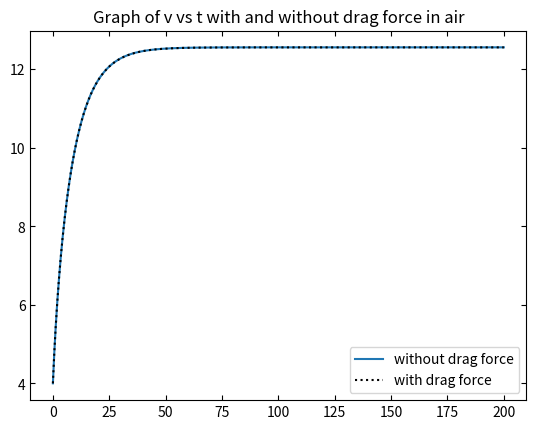
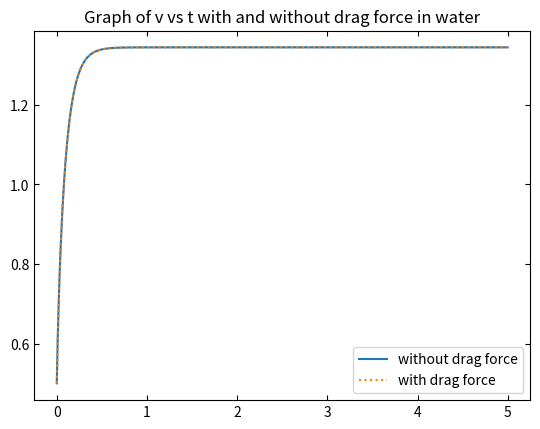

Source code (Python) for these figures, in order:
import numpy as np
import matplotlib.pyplot as plt

def euler(f0, df, dt, tend, *param):
    f = [f0]
    t = [0]
    n = int(tend/dt)
    for i in range(n):
        f += [f[-1] + df(param,f[-1],t[-1])*dt]
        t += [t[-1] + dt]
    return [t,f]

def df1(param, f, t):
    '''
    param = [power, mass, C, rho, A]
    '''
    return param[0]/(param[1]*f) - param[2] * param[3] * param[4] * f**2 / (2 * param[1])

def df2(param, f, t):
    '''
    param = [power, mass, C, rho, A, eta, h]
    '''
    return param[0]/(param[1]*f) - param[2] * param[3] * param[4] * f**2 / (2 * param[1]) - param[5]*param[4]*f/param[6]

# =============================================================================
# Air with Drag Force
# =============================================================================
t1, v1 = euler(4, df1, 0.1, 200, 400, 70, 1, 1.225, 0.33)
t2, v2 = euler(4, df2, 0.1, 200, 400, 70, 1, 1.225, 0.33, 2*10**(-5), 0.81)

plt.plot(t1, v1, label = 'without drag force')
plt.plot(t2, v2, 'k:', label = 'with drag force')
plt.tick_params(direction = 'in', right = True, top = True)
plt.legend()
plt.title('Graph of v vs t with and without drag force in air')

# =============================================================================
# Water with Drag Force
# =============================================================================
tend = 5
t1, v1 = euler(0.5, df1, 0.01, tend, 400, 70, 1, 997, 0.33)
t2, v2 = euler(0.5, df2, 0.01, tend, 400, 70, 1, 997, 0.33, 10**(-3), 0.81)

plt.figure()
plt.plot(t1, v1, label = 'without drag force')
plt.plot(t2, v2, ':', label = 'with drag force')
plt.tick_params(direction = 'in', right = True, top = True)
plt.legend()
plt.title('Graph of v vs t with and without drag force in water')